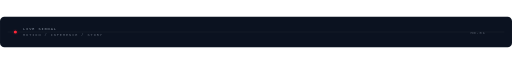
t = 0.00 s
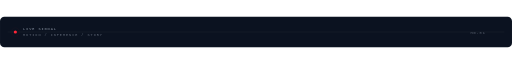
t = 0.55 s
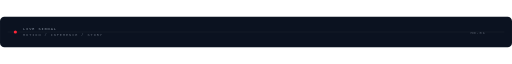
t = 1.10 s
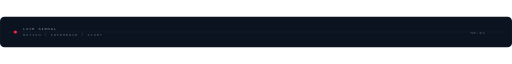
t = 1.60 s
t = 2.20 s: frame unchanged from t = 0.00 s, image omitted
t = 2.80 s: frame unchanged from t = 1.60 s, image omitted

The animated SVG that drew these frames (rendered in a browser with its animation timeline set to each time). Animation: 4 SMIL elements (animate=4); one cycle of 3.20 s, repeats indefinitely.

<svg xmlns="http://www.w3.org/2000/svg" viewBox="0 0 1600 96" role="img" aria-labelledby="title desc">
  <title id="title">Subtle AI scanline animation</title>
  <desc id="desc">A restrained electric-blue scanline moving across a dark panel, with a crimson signal marker. If animation is unavailable, a static signal frame remains visible.</desc>
  <defs>
    <linearGradient id="fade" x1="0" y1="0" x2="1" y2="0">
      <stop offset="0" stop-color="#45C7FF" stop-opacity="0"/>
      <stop offset="0.5" stop-color="#45C7FF" stop-opacity="0.85"/>
      <stop offset="1" stop-color="#45C7FF" stop-opacity="0"/>
    </linearGradient>
    <filter id="glow" x="-50%" y="-100%" width="200%" height="300%">
      <feGaussianBlur stdDeviation="5" result="blur"/>
      <feMerge><feMergeNode in="blur"/><feMergeNode in="SourceGraphic"/></feMerge>
    </filter>
  </defs>
  <rect width="1600" height="96" rx="14" fill="#0B1220" stroke="#929BAA" stroke-opacity="0.18"/>
  <path d="M24 48H1576" stroke="#929BAA" stroke-opacity="0.18"/>
  <g opacity="0.72" filter="url(#glow)">
    <path d="M24 48H1576" stroke="url(#fade)" stroke-width="3">
      <animate attributeName="stroke-dasharray" values="0 1552;260 1292;0 1552" dur="3.2s" repeatCount="indefinite"/>
      <animate attributeName="stroke-dashoffset" values="0;-260;-520" dur="3.2s" repeatCount="indefinite"/>
    </path>
  </g>
  <g fill="#FF2638">
    <circle cx="48" cy="48" r="5"/>
    <circle cx="48" cy="48" r="12" fill="none" stroke="#FF2638" stroke-opacity="0.28">
      <animate attributeName="r" values="8;18;8" dur="2.2s" repeatCount="indefinite"/>
      <animate attributeName="opacity" values="0.7;0.05;0.7" dur="2.2s" repeatCount="indefinite"/>
    </circle>
  </g>
  <g fill="#929BAA" font-family="monospace" font-size="11" letter-spacing="3">
    <text x="72" y="43">LIVE SIGNAL</text>
    <text x="72" y="61" opacity="0.62">MOTION / INFERENCE / STORY</text>
    <text x="1518" y="53" text-anchor="end" opacity="0.62">HD-01</text>
  </g>
</svg>
